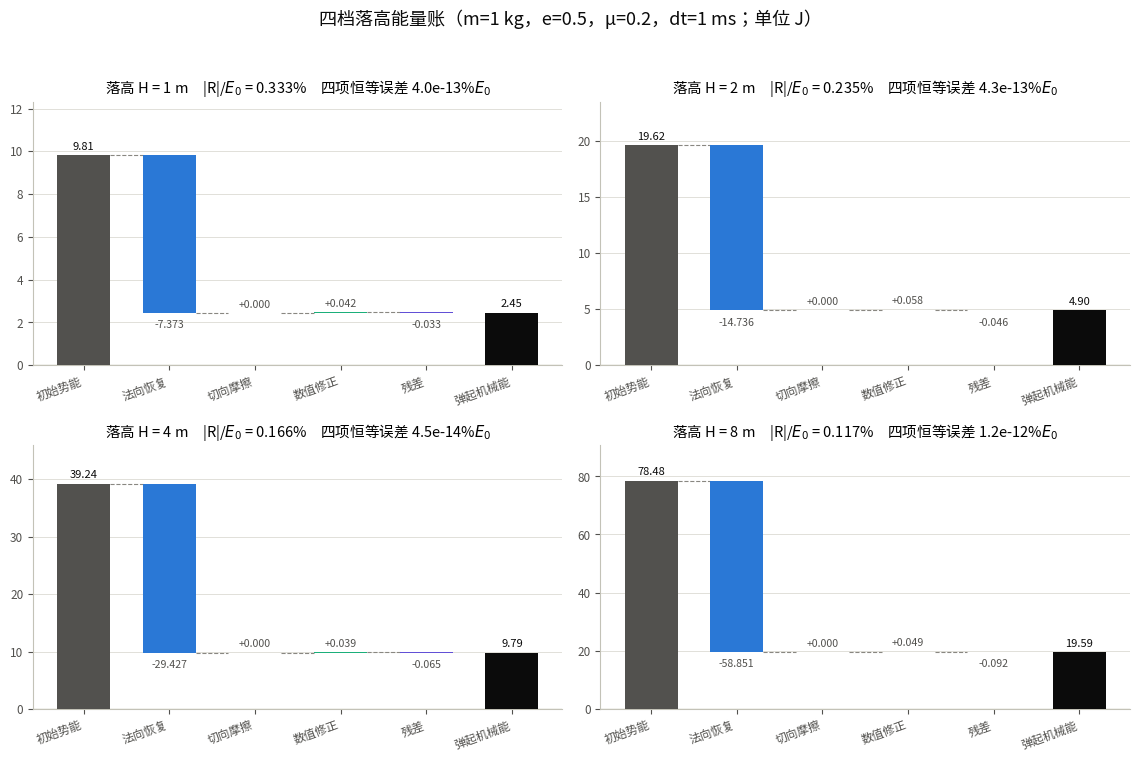
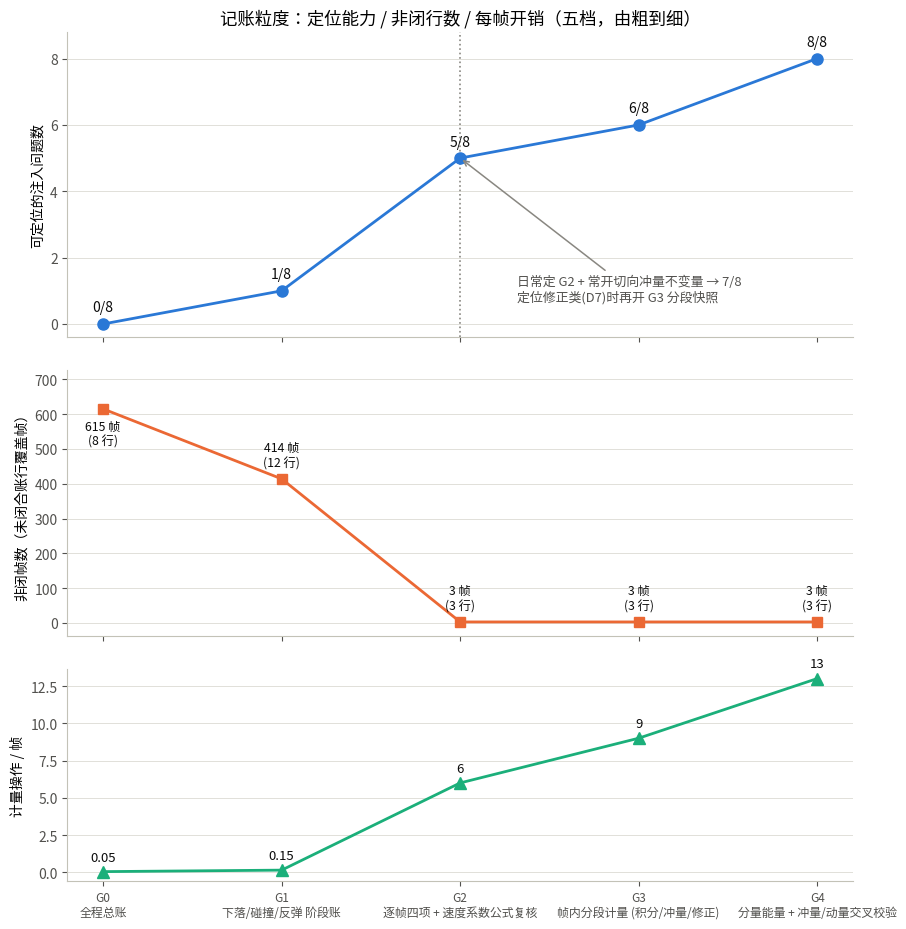
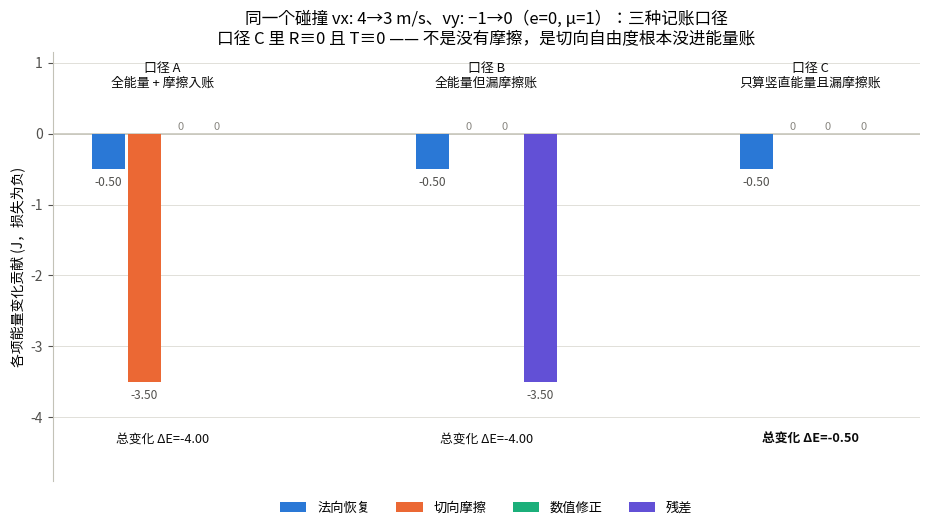

Write the Python code that produced these figures, in order.
#!/usr/bin/env python3
# -*- coding: utf-8 -*-
"""
energy_ledger.py — 落球-弹起能量账 / 粒度实验

四账项（全部用带符号的“能量变化贡献”记账，损失为负、注入为正）：
    N  法向恢复项   N = -1/2 m [(vn-)^2 - (vn+)^2] = -1/2 m (vn-)^2 (1-e^2)
    T  切向摩擦项   T = -1/2 m [(vt-)^2 - (vt+)^2]
                       vt+ = max(|vt-| - mu |vn-|, 0)
    C  数值修正项   C = + mg * dy_corr + 1/2 m (|v_surg+|^2 - |v_surg-|^2)
                       （位置投影注入势能；速度手术带走/注入动能，带符号）
    R  残差（反解） R = dE_obs - N - T - C

于是恒等式 N + T + C + R == dE_obs 严格成立（浮点误差量级）。
“闭合”有两道闸：
    delta_id      = |N+T+C+R-dE| / E0        恒等闭合（构造上即成立）
    unexplained   = |R| / E0                 实质性闭合：残差占初始能量比例
四档落高要求两者都 < 1%（delta_id 实际在 1e-12 量级）。

脚本直接运行会：
  1) 跑四档静止落高，写 four_height_ledger.csv/.json；
  2) 跑 8 个注入缺陷，做五档记账粒度实验，写 granularity_*.csv；
  3) 对每个不闭合/故障账户用 worst_discrepancy() 挑出差额最大的一项；
  4) 出两张图：四档能量瀑布、粒度双曲线（含开销面板）。
"""

from __future__ import annotations

import argparse
import csv
import json
import math
import os
from dataclasses import asdict, dataclass
from typing import Dict, List, Optional

GRAV = 9.81

TERM_CN = {
    "N": "法向恢复",
    "T": "切向摩擦",
    "C": "数值修正",
    "R": "残差",
}

# 数据视觉规范（dataviz 校验通过的 adjacent 顺序）
TERM_COLOR = {
    "N": "#2a78d6",   # blue
    "T": "#eb6834",   # orange
    "C": "#1baf7a",   # aqua
    "R": "#6250d6",   # violet
}
INK = "#0b0b0b"
INK2 = "#52514e"
MUTED = "#898781"
GRID = "#e1e0d9"
SURFACE = "#fcfcfb"


# --------------------------------------------------------------------------- #
# 仿真与记账核心
# --------------------------------------------------------------------------- #
@dataclass
class Params:
    m: float = 1.0
    e: float = 0.5
    mu: float = 0.2
    dt: float = 1e-3
    g: float = GRAV
    beta: float = 1.0     # 位置修正比例（Baumgarte percent），仓库现状 = 1
    slop: float = 0.0     # 穿透容差


def energy(z: float, vx: float, vy: float, p: Params,
           include_tangent: bool = True) -> float:
    """机械能。z 是相对接触位置的球心高度（z=0 恰好接触）。"""
    tx = vx * vx if include_tangent else 0.0
    return p.m * p.g * z + 0.5 * p.m * (tx + vy * vy)


def simulate(
    H: float = 4.0,
    vx0: float = 0.0,
    p: Optional[Params] = None,
    # —— 记账/实现缺陷开关（粒度实验用）——
    speed_N: bool = False,        # D1: 把 |vn|-|vn'|（速度差）当能量入账
    no_T: bool = False,           # D2/D3: 切向摩擦项记 0
    trunc_E: bool = False,        # D3: 总能量漏算 vx^2（只记竖直口径）
    no_C: bool = False,           # D4: 位置修正完全不入账
    e_book: Optional[float] = None,   # D6: 账本用错恢复系数
    double_C: bool = False,       # D7: 修正实际执行两次，账本只记一次
    reverse_friction: bool = False,   # D8: 摩擦不封项，可反向
    max_seconds: float = 30.0,
) -> Dict:
    """落到第一次弹起后的最高点为止，逐帧留下分段计量记录。"""
    if p is None:
        p = Params()
    if e_book is None:
        e_book = p.e

    z, vx, vy = float(H), float(vx0), 0.0
    Efull0 = energy(z, vx, vy, p, True)
    Eobs0 = energy(z, vx, vy, p, not trunc_E)

    frames: List[Dict] = []
    contact_seen = False
    contact_frame = -1
    n_steps = int(max_seconds / p.dt) + 16

    for k in range(n_steps):
        rec: Dict = {"k": k, "t": k * p.dt}
        E_start_obs = energy(z, vx, vy, p, not trunc_E)
        rec["z_pre"] = z

        # ---- 阶段 1：半隐式欧拉积分（与 integrate.c 同一更新顺序） ----
        vy_before_int = vy
        vy -= p.g * p.dt
        z += vy * p.dt
        E_after_int_obs = energy(z, vx, vy, p, not trunc_E)
        dE_int = E_after_int_obs - E_start_obs

        # ---- 阶段 2：碰撞冲量（与 solve.c 同一法向/切向模型） ----
        contact = z < 0.0
        N_book = T_book = 0.0
        N_true = T_true = 0.0
        N_formula = T_formula = 0.0
        vn_pre = vt_pre = vn_post = vt_post = 0.0
        red = 0.0
        reversed_tangent = False
        dE_solve = 0.0
        Jn = Jt = 0.0

        if contact:
            vn_pre, vt_pre = vy, vx
            if vn_pre < 0.0:
                vn_post = -p.e * vn_pre
                u = abs(vt_pre)
                if reverse_friction:
                    red = p.mu * abs(vn_pre)          # 故意不 min(..., u)
                else:
                    red = min(p.mu * abs(vn_pre), u)  # 正确封项
                denom = u if u > 1e-12 else 1.0
                scale = (u - red) / denom
                if u <= 1e-12:
                    scale = 0.0
                vx_new = scale * vt_pre
                reversed_tangent = (vt_pre * vx_new < -1e-9)

                E_pre_solve_obs = energy(z, vx, vy, p, not trunc_E)
                vy = vn_post
                vx = vx_new
                E_post_solve_obs = energy(z, vx, vy, p, not trunc_E)
                dE_solve = E_post_solve_obs - E_pre_solve_obs

                # 独立的状态差口径（真值）
                N_true = -0.5 * p.m * (vn_pre * vn_pre - vn_post * vn_post)
                T_true = -0.5 * p.m * (vt_pre * vt_pre - vx * vx)
                # 系数表式口径
                N_formula = -0.5 * p.m * vn_pre * vn_pre * (1.0 - e_book * e_book)
                T_formula = -(p.m * u * red - 0.5 * p.m * red * red)

                if speed_N:
                    # 仓库 solve.c 现有 out_normal_loss 的量纲：速度差 (m/s)
                    N_book = -p.m * (abs(vn_pre) - abs(vn_post))
                else:
                    N_book = N_formula
                T_book = 0.0 if no_T else T_formula

                Jn = p.m * (vn_post - vn_pre)
                Jt = p.m * (vx - vt_pre)

        # ---- 阶段 3：穿透位置修正 + 速度手术（与 integrate.c 对应） ----
        # 注意：integrate.c 里 y+=pen 与 “if vy<0 vy=0” 都在 if(pen>0) 块内，
        # 速度手术只允许发生在穿透帧，不能每帧清零重力速度。
        pen = -z if z < 0.0 else 0.0
        dy_logged = p.beta * max(pen - p.slop, 0.0) if pen > 0.0 else 0.0
        dy_actual = dy_logged + (dy_logged if double_C else 0.0)
        z += dy_actual

        vy_pre_clamp = vy
        clamped = False
        if pen > 0.0 and vy < 0.0:
            vy = 0.0
            clamped = True
        dK_clamp = 0.5 * p.m * (vy * vy - vy_pre_clamp * vy_pre_clamp)

        E_end_obs = energy(z, vx, vy, p, not trunc_E)
        dE_corr = E_end_obs - E_after_int_obs - dE_solve if contact or dE_solve else \
            E_end_obs - E_after_int_obs
        # 更稳妥：直接重算修正阶段前后
        E_before_corr_obs = E_after_int_obs + dE_solve
        dE_corr = E_end_obs - E_before_corr_obs

        C_true = p.m * p.g * dy_actual + dK_clamp
        C_formula_logged = p.m * p.g * dy_logged + dK_clamp
        if no_C:
            C_book = 0.0
        else:
            C_book = C_formula_logged

        dE_total = E_end_obs - E_start_obs
        R_book = dE_total - N_book - T_book - C_book

        rec.update({
            "contact": bool(contact and vn_pre < 0.0),
            "pen": pen, "dy_logged": dy_logged, "dy_actual": dy_actual,
            "clamped": clamped,
            "z_post": z, "vx": vx, "vy": vy,
            "vn_pre": vn_pre, "vt_pre": vt_pre,
            "vn_post": vn_post, "vt_post": vx if contact else vt_pre,
            "Jn": Jn, "Jt": Jt,
            "reversed_tangent": reversed_tangent,
            "dE_int": dE_int, "dE_solve": dE_solve, "dE_corr": dE_corr,
            "dK_clamp": dK_clamp, "dE": dE_total,
            "N_book": N_book, "T_book": T_book, "C_book": C_book, "R": R_book,
            "N_true": N_true, "T_true": T_true, "C_true": C_true,
            "N_formula": N_formula, "T_formula": T_formula,
            "E_end_obs": E_end_obs,
        })
        frames.append(rec)

        if rec["contact"] and not contact_seen:
            contact_seen = True
            contact_frame = k

        # 第一次弹起后的最高点：vy 由正转非正的那一帧结束
        if contact_seen and k > contact_frame and vy <= 0.0:
            break
        if z < -1.0 * max(H, 1.0):  # 兜底：穿地失控
            break

    # ---- 汇总（直接求和，与 Eend-Estart 互为冗余校验） ----
    def s(key: str) -> float:
        return float(sum(f[key] for f in frames))

    N, T, C, R = s("N_book"), s("T_book"), s("C_book"), s("R")
    dE = s("dE")
    Efull_end = energy(z, vx, vy, p, True)

    out = {
        "params": asdict(p),
        "flags": {"speed_N": speed_N, "no_T": no_T, "trunc_E": trunc_E,
                  "no_C": no_C, "double_C": double_C,
                  "reverse_friction": reverse_friction,
                  "e_book": p.e if e_book is None else e_book},
        "H": H, "vx0": vx0,
        "n_frames": len(frames),
        "contact_frame": contact_frame,
        "z_apex": z, "vx_apex": vx, "vy_apex": vy,
        "E0": Efull0,
        "E_apex_full": Efull_end,
        "Eobs0": Eobs0,
        "Eobs_end": frames[-1]["E_end_obs"] if frames else Eobs0,
        "dE": dE, "N": N, "T": T, "C": C, "R": R,
        "N_true": s("N_true"), "T_true": s("T_true"), "C_true": s("C_true"),
        "frames": frames,
    }
    # 独立的全状态口径残差（不受 trunc_E 影响）：
    # 用真实机械能变化 + 真值三项反解
    out["R_fullstate"] = (Efull_end - Efull0) - out["N_true"] - out["T_true"] - out["C_true"]
    return out


# --------------------------------------------------------------------------- #
# 闭合检查与“差额最大项”挑选
# --------------------------------------------------------------------------- #
def closure_metrics(run: Dict) -> Dict:
    E0 = run["E0"]
    ident = abs(run["N"] + run["T"] + run["C"] + run["R"] - run["dE"])
    unexpl = abs(run["R"])
    return {
        "identity_err_pctE0": 100.0 * ident / E0,
        "residual_pctE0": 100.0 * unexpl / E0,
        "identity_err_pct_dE": 100.0 * ident / max(abs(run["dE"]), 1e-30),
        "pass_1pct": (100.0 * ident / E0 < 1.0) and (100.0 * unexpl / E0 < 1.0),
    }


def term_discrepancies(run: Dict) -> Dict[str, float]:
    """每个账项与其独立直接计量值的差额（J）。残差项取 |R|。"""
    return {
        "N": abs(run["N"] - run["N_true"]),
        "T": abs(run["T"] - run["T_true"]),
        "C": abs(run["C"] - run["C_true"]),
        "R": abs(run["R"]),
    }


def worst_discrepancy(run: Dict, exact_frac: float = 1e-7) -> tuple[str, float]:
    """
    “不闭合时把差额最大的那项挑出来”的正式挑选规则：

    先拿三个有独立直接计量的科目 N/T/C 做账实核对；若任一科目的差额超过
    精确复核容差，挑其中差额最大的科目。只有三个科目都账实相符时，才把
    反解残差 R 本身（积分/未建模效应）作为最大差额项。

    不能直接把 |R| 与 δN/δT/δC 放一起取 max：R 是吸收项，某科目的记账错误
    会机械地搬进 R，两边几乎相等，直接 max 会永远偏向“残差”。
    """
    d = term_discrepancies(run)
    tol = exact_frac * run["E0"]
    channels = {k: d[k] for k in ("N", "T", "C")}
    key = max(channels, key=channels.get)
    if channels[key] > tol:
        return key, channels[key]
    return "R", abs(run["R"])


def canonical_impact_demo() -> Dict:
    """
    solve.c 自检同款单次碰撞：v=(vx=4, vy=-1)，n=+y，m=1，e=0，mu=1。
    给出三种记账口径，精确展示 “R≡0 且 T≡0 => 切向冲量没参与能量结算”。
    """
    m, vn, vt, e, mu = 1.0, -1.0, 4.0, 0.0, 1.0
    vn_post = -e * vn
    red = min(mu * abs(vn), abs(vt))
    vt_post = max(abs(vt) - red, 0.0)
    Ln = 0.5 * m * (vn * vn - vn_post * vn_post)   # 0.5 J
    Lt = 0.5 * m * (vt * vt - vt_post * vt_post)   # 3.5 J
    dE_full = -Ln - Lt                              # -4.0 J
    dE_vert = 0.5 * m * vn_post ** 2 - 0.5 * m * vn ** 2  # -0.5 J，接触点 PE 不变

    def book(obs_dE, T_book):
        N_book = -Ln
        C_book = 0.0
        R = obs_dE - N_book - T_book - C_book
        return {"N": N_book, "T": T_book, "C": C_book, "R": R,
                "sum4": N_book + T_book + C_book + R, "dE": obs_dE}

    return {
        "input": {"m": m, "vn_pre": vn, "vt_pre": vt, "e": e, "mu": mu,
                  "vn_post": vn_post, "vt_post": vt_post},
        "Ln_J": Ln, "Lt_J": Lt,
        "A_full_complete": book(dE_full, -Lt),       # 完整口径 + 摩擦入账
        "B_full_omitT": book(dE_full, 0.0),          # 全能量但漏摩擦账
        "C_vertical_omitT": book(dE_vert, 0.0),      # 截断竖直能量 + 漏摩擦账
    }


# --------------------------------------------------------------------------- #
# 粒度实验
# --------------------------------------------------------------------------- #
# 五档粒度（由粗到细，视图能力嵌套）
TIERS = [
    ("G0", "全程总账"),
    ("G1", "下落/碰撞/反弹 阶段账"),
    ("G2", "逐帧四项 + 速度系数公式复核"),
    ("G3", "帧内分段计量 (积分/冲量/修正)"),
    ("G4", "分量能量 + 冲量/动量交叉校验"),
]

# 每档每帧计量操作数的显式成本模型（能量求值/公式/不变量的标量运算加权）
TIER_COST_OPS = {
    "G0": 0.05,    # 全程 2 次能量求值摊到约 40 帧
    "G1": 0.15,    # 4 个阶段边界
    "G2": 6.0,     # 每帧 2 次 E + 接触帧 N/T 公式与状态差复核
    "G3": 9.0,     # 再加 3 个分段能量快照
    "G4": 13.0,    # 再加分量能、Jn/Jt 动量与摩擦锥不变量
}

CLOSE_TOL_PCT = 1.0  # “非闭行”的重要性阈值：1% E0


def _phases(run: Dict) -> Dict[str, List[Dict]]:
    cf = run["contact_frame"]
    fr = run["frames"]
    if cf < 0:
        return {"fall": fr, "contact": [], "rise": []}
    contact = [f for f in fr if f["contact"]]
    fall = [f for f in fr if f["k"] < cf]
    last_contact_k = max((f["k"] for f in contact), default=cf)
    rise = [f for f in fr if f["k"] > last_contact_k]
    return {"fall": fall, "contact": contact, "rise": rise}


def _sum(rows: List[Dict], key: str) -> float:
    return float(sum(r[key] for r in rows))


def nonclosing_stats(run: Dict) -> Dict[str, Dict[str, int]]:
    """
    各粒度视图下超过 1% E0 重要性闸的未闭合账行。

    rows   : 未闭合账行（阶段/帧/分段）数；
    frames : 这些账行覆盖的“原子仿真帧”数，即“非闭帧数”。粗粒度一行不过闸，
             该行覆盖的全部帧都无法被单独证明闭合（爆炸半径）；细粒度收敛到
             真正肇事的那一帧。G4 的能量行与 G3 相同，新增的是不变量检查。
    """
    tol = CLOSE_TOL_PCT / 100.0 * run["E0"]
    fr = run["frames"]
    ph = _phases(run)
    out: Dict[str, Dict[str, int]] = {}

    g0_bad = abs(run["R"]) > tol
    out["G0"] = {"rows": int(g0_bad), "frames": run["n_frames"] if g0_bad else 0}

    g1_rows = g1_frames = 0
    for rows in ph.values():
        if rows and abs(_sum(rows, "R")) > tol:
            g1_rows += 1
            g1_frames += len(rows)
    out["G1"] = {"rows": g1_rows, "frames": g1_frames}

    bad2 = [f for f in fr if abs(f["R"]) > tol]
    out["G2"] = {"rows": len(bad2), "frames": len(bad2)}

    g3_rows = 0
    bad3_frames = set()
    for f in fr:
        stage_bad = False
        if abs(f["dE_int"]) > tol:
            g3_rows += 1
            stage_bad = True
        if f["contact"]:
            r_solve = f["dE_solve"] - f["N_book"] - f["T_book"]
            if abs(r_solve) > tol:
                g3_rows += 1
                stage_bad = True
        if f["pen"] > 0.0 or abs(f["dE_corr"]) > 0.0:
            r_corr = f["dE_corr"] - f["C_book"]
            if abs(r_corr) > tol:
                g3_rows += 1
                stage_bad = True
        if stage_bad:
            bad3_frames.add(f["k"])
    out["G3"] = {"rows": g3_rows, "frames": len(bad3_frames)}
    out["G4"] = {"rows": g3_rows, "frames": len(bad3_frames)}
    return out


def count_nonclosing(run: Dict) -> Dict[str, int]:
    """向后兼容：只取未闭合行数。"""
    stats = nonclosing_stats(run)
    return {g: stats[g]["rows"] for g, _ in TIERS}


def tier_flags(run: Dict) -> Dict[str, set]:
    """
    每档粒度“可见的检查”会点名哪些账项 {N,T,C,R}。
    完全由真实记录与该档保留的字段决定，与故障编号无关；细档能力是粗档超集。
    一个缺陷算“可定位”，当且仅当它的目标账项出现在该档 flags 里。
    """
    fr = run["frames"]
    ph = _phases(run)
    E0 = run["E0"]
    exact = 1e-7 * E0   # 恒等式/公式复核容差（精确账应到浮点量级）
    mat = 0.01 * E0     # 1% E0 材料性闸
    fl: Dict[str, set] = {g: set() for g, _ in TIERS}

    # G0：只有一个总残差。再大也只知道“总账异常”，无法点名 N/T/C/R 科目。

    # G1：下落/反弹飞行阶段的残差累积越 1% 闸 -> 可点名 R（积分截断/未建模）
    flight_R = _sum(ph["fall"], "R") + _sum(ph["rise"], "R")
    if abs(flight_R) > mat:
        fl["G1"].add("R")

    # G2：逐帧四项，并用“账本自己保留的速度分量”做系数公式独立复核
    tangent_logged = not bool(run.get("flags", {}).get("trunc_E", False))
    for f in fr:
        if f["contact"]:
            if abs(f["N_book"] - f["N_true"]) > exact:
                fl["G2"].add("N")
            # 截断竖直口径的账本根本没保留 vt，这一项在 G2 无法复核 —— 正是 D3
            if tangent_logged and abs(f["T_book"] - f["T_true"]) > exact:
                fl["G2"].add("T")
        if f["pen"] > 0.0:
            c_expected = Params.m * Params.g * f["dy_logged"] + f.get("dK_clamp", 0.0)
            if abs(f["C_book"] - c_expected) > exact:
                fl["G2"].add("C")
        if abs(f["R"]) > mat:
            fl["G2"].add("R")
    fl["G2"] |= fl["G1"]   # 逐帧视图总能重新聚合出阶段视图

    # G3：帧内分段能量快照，能抓住“系数表式没覆盖的段内操作”
    fl["G3"] |= fl["G2"]
    for f in fr:
        if f["pen"] > 0.0 and abs(f["dE_corr"] - f["C_book"]) > exact:
            fl["G3"].add("C")
        if abs(f["dE_int"]) > exact:
            fl["G3"].add("R")   # 半隐式欧拉的分段截断误差显形

    # G4：独立物理状态/冲量交叉校验，不受账本能量口径（如漏 vx²）影响
    fl["G4"] |= fl["G3"]
    mu = run["params"]["mu"]
    for f in fr:
        if not f["contact"]:
            continue
        tangential_action = abs(f["vt_pre"] - f["vx"]) > 1e-9
        if tangential_action and abs(f["T_book"]) < exact:
            fl["G4"].add("T")   # Δvt≠0 却没有摩擦能量账 -> 切向冲量未结算
        cone_violation = abs(f["Jt"]) > mu * abs(f["Jn"]) + 1e-9
        if f["reversed_tangent"] or cone_violation:
            fl["G4"].add("T")   # 摩擦不反向 / |Jt|≤μ|Jn| 不变量
    return fl


def locate_fault(target: str, run: Dict) -> Dict[str, bool]:
    """保留旧入口：目标账项是否被各档粒度点名。"""
    fl = tier_flags(run)
    return {g: target in fl[g] for g, _ in TIERS}


# 8 个注入缺陷的真实运行配置
def fault_suite() -> List[Dict]:
    base = dict(H=4.0, vx0=4.0)
    p60 = Params(dt=1 / 60, mu=0.3)
    p30 = Params(dt=1 / 30, mu=0.3)
    p60grip = Params(dt=1 / 60, mu=0.8)
    return [
        {"id": "D1", "target": "N", "name": "法向损失把速度差 |vn|-|vn'| 当能量",
         "run": simulate(p=p60, **base, speed_N=True)},
        {"id": "D2", "target": "T", "name": "切向冲量已施加，摩擦能账记 0（全能量口径）",
         "run": simulate(p=p60, **base, no_T=True)},
        {"id": "D3", "target": "T", "name": "能量口径漏算 vx²，且摩擦账记 0（R≡0,T≡0）",
         "run": simulate(p=p60, **base, no_T=True, trunc_E=True)},
        {"id": "D4", "target": "C", "name": "位置修正注入的势能完全不入账",
         "run": simulate(p=p60, **base, no_C=True)},
        {"id": "D5", "target": "R", "name": "积分步长过粗（1/30 s），飞行段能量漂移累积",
         "run": simulate(p=p30, **base)},
        {"id": "D6", "target": "N", "name": "账本恢复系数用错（账本 e=0.9，实际 e=0.5）",
         "run": simulate(p=p60, **base, e_book=0.9)},
        {"id": "D7", "target": "C", "name": "位置修正实际执行两次，账只记一次",
         "run": simulate(p=p60, **base, double_C=True)},
        {"id": "D8", "target": "T", "name": "摩擦冲量不封项导致切向反向（能量可能仍闭合）",
         "run": simulate(p=p60grip, **base, reverse_friction=True)},
    ]


# --------------------------------------------------------------------------- #
# 主流程：四档落高表 + 粒度实验 + 落盘
# --------------------------------------------------------------------------- #
def main() -> int:
    ap = argparse.ArgumentParser()
    ap.add_argument("--out", default="artifacts/energy-ledger")
    ap.add_argument("--no-plots", action="store_true")
    args = ap.parse_args()
    os.makedirs(args.out, exist_ok=True)

    heights = [1.0, 2.0, 4.0, 8.0]
    rows = []
    runs = {}
    for H in heights:
        r = simulate(H=H, vx0=0.0, p=Params(e=0.5, mu=0.2, dt=1e-3))
        runs[H] = r
        cm = closure_metrics(r)
        wk, wv = worst_discrepancy(r)
        rows.append({
            "H_m": H,
            "frames": r["n_frames"],
            "E0_J": r["E0"],
            "E_apex_J": r["E_apex_full"],
            "N_J": r["N"], "T_J": r["T"], "C_J": r["C"], "R_J": r["R"],
            "dE_J": r["dE"],
            "sum4_J": r["N"] + r["T"] + r["C"] + r["R"],
            "identity_err_pctE0": cm["identity_err_pctE0"],
            "residual_pctE0": cm["residual_pctE0"],
            "pass_1pct": cm["pass_1pct"],
            "worst_term": TERM_CN[wk], "worst_discrepancy_J": wv,
            "apex_height_m": r["z_apex"],
        })

    csv_path = os.path.join(args.out, "four_height_ledger.csv")
    with open(csv_path, "w", newline="", encoding="utf-8-sig") as fh:
        w = csv.DictWriter(fh, fieldnames=list(rows[0].keys()))
        w.writeheader()
        for row in rows:
            w.writerow(row)

    # JSON（不含庞大 frames 的精简版 + 完整一份供复核）
    slim = []
    for H, r in runs.items():
        cm = closure_metrics(r)
        slim.append({k: v for k, v in r.items() if k != "frames"} | {"closure": cm})
    with open(os.path.join(args.out, "four_height_ledger.json"), "w",
              encoding="utf-8") as fh:
        json.dump(slim, fh, ensure_ascii=False, indent=2)

    # ---- 粒度实验 ----
    faults = fault_suite()
    loc_matrix: List[Dict] = []
    nonclose_rows_total = {g: 0 for g, _ in TIERS}
    nonclose_frames_total = {g: 0 for g, _ in TIERS}

    # 非闭帧计数包含四档标称落高 + 8 个故障
    for H in heights:
        st = nonclosing_stats(runs[H])
        for g in nonclose_rows_total:
            nonclose_rows_total[g] += st[g]["rows"]
            nonclose_frames_total[g] += st[g]["frames"]

    picker_rows = []
    for fdef in faults:
        r = fdef["run"]
        loc = locate_fault(fdef["target"], r)
        st = nonclosing_stats(r)
        for g in nonclose_rows_total:
            nonclose_rows_total[g] += st[g]["rows"]
            nonclose_frames_total[g] += st[g]["frames"]
        wk, wv = worst_discrepancy(r)
        d = term_discrepancies(r)
        picker_rows.append({
            "id": fdef["id"], "target": fdef["target"],
            "name": fdef["name"],
            "worst_term": wk, "worst_term_cn": TERM_CN[wk],
            "worst_discrepancy_J": wv,
            "dN_J": d["N"], "dT_J": d["T"], "dC_J": d["C"], "dR_J": d["R"],
            "R_book_J": r["R"], "T_book_J": r["T"],
            "R_fullstate_J": r["R_fullstate"],
            "E0_J": r["E0"],
            "worst_pctE0": 100 * wv / r["E0"],
            **{f"loc_{g}": int(loc[g]) for g, _ in TIERS},
            **{f"ncrows_{g}": st[g]["rows"] for g, _ in TIERS},
            **{f"ncframes_{g}": st[g]["frames"] for g, _ in TIERS},
        })
        loc_matrix.append({"id": fdef["id"], "target": fdef["target"],
                           "name": fdef["name"], **loc})

    located_count = {g: sum(1 for fm in loc_matrix if fm[g]) for g, _ in TIERS}

    gran_rows = []
    for g, label in TIERS:
        gran_rows.append({
            "tier": g, "label": label,
            "located_problems": located_count[g],
            "nonclosing_rows": nonclose_rows_total[g],
            "nonclosing_frames": nonclose_frames_total[g],
            "ops_per_frame": TIER_COST_OPS[g],
        })
    with open(os.path.join(args.out, "granularity_curve.csv"), "w",
              newline="", encoding="utf-8-sig") as fh:
        w = csv.DictWriter(fh, fieldnames=list(gran_rows[0].keys()))
        w.writeheader()
        w.writerows(gran_rows)

    with open(os.path.join(args.out, "fault_picker.csv"), "w",
              newline="", encoding="utf-8-sig") as fh:
        w = csv.DictWriter(fh, fieldnames=list(picker_rows[0].keys()))
        w.writeheader()
        w.writerows(picker_rows)

    demo = canonical_impact_demo()
    with open(os.path.join(args.out, "canonical_impact_demo.json"), "w",
              encoding="utf-8") as fh:
        json.dump(demo, fh, ensure_ascii=False, indent=2)

    with open(os.path.join(args.out, "localization_matrix.json"), "w",
              encoding="utf-8") as fh:
        json.dump({"tiers": TIERS, "matrix": loc_matrix,
                   "located_count": located_count,
                   "nonclosing_rows_total": nonclose_rows_total,
                   "nonclosing_frames_total": nonclose_frames_total},
                  fh, ensure_ascii=False, indent=2)

    # ---- dt 收敛扫描（辅助决定参考步长） ----
    dt_rows = []
    for H in heights:
        for dt in (1 / 30, 1 / 60, 1 / 120, 1 / 240, 1 / 480, 1 / 1000):
            r = simulate(H=H, p=Params(e=0.5, mu=0.2, dt=dt))
            cm = closure_metrics(r)
            dt_rows.append({"H_m": H, "dt_s": dt,
                            "residual_pctE0": cm["residual_pctE0"],
                            "pass_1pct": cm["pass_1pct"]})
    with open(os.path.join(args.out, "dt_sweep.csv"), "w",
              newline="", encoding="utf-8-sig") as fh:
        w = csv.DictWriter(fh, fieldnames=list(dt_rows[0].keys()))
        w.writeheader()
        w.writerows(dt_rows)

    # ---- 控制台摘要 ----
    print("== 四档落高能量账 (J, m=1 kg, e=0.5, mu=0.2, dt=1e-3) ==")
    hdr = f"{'H':>4} {'E0':>8} {'Eapex':>8} {'N':>8} {'T':>6} {'C':>7} {'R':>8} {'|R|/E0%':>8} {'id%E0':>9} pass"
    print(hdr)
    for row in rows:
        print(f"{row['H_m']:>4.0f} {row['E0_J']:>8.3f} {row['E_apex_J']:>8.3f} "
              f"{row['N_J']:>8.3f} {row['T_J']:>6.3f} {row['C_J']:>7.4f} "
              f"{row['R_J']:>8.4f} {row['residual_pctE0']:>8.4f} "
              f"{row['identity_err_pctE0']:>9.2e} {int(row['pass_1pct'])}")

    print("\n== 粒度曲线 ==")
    for gr in gran_rows:
        print(f"{gr['tier']} {gr['label']:<32} locate={gr['located_problems']}/8 "
              f"nc_rows={gr['nonclosing_rows']:>3} nc_frames={gr['nonclosing_frames']:>4} "
              f"ops/f={gr['ops_per_frame']}")

    d = canonical_impact_demo()
    print("\n== 单次碰撞三口径 (vn=-1, vt=4, e=0, mu=1; Ln=0.5J Lt=3.5J) ==")
    for name in ("A_full_complete", "B_full_omitT", "C_vertical_omitT"):
        b = d[name]
        print(f"{name:<20} N={b['N']:+.2f} T={b['T']:+.2f} C={b['C']:+.2f} "
              f"R={b['R']:+.2e} sum4-dE={b['sum4'] - b['dE']:+.1e}")

    print("\n== 故障最大差额项 ==")
    for pr in picker_rows:
        print(f"{pr['id']} target={TERM_CN[pr['target']]:<5} pick={pr['worst_term_cn']:<5} "
              f"maxd={pr['worst_discrepancy_J']:8.3f}J ({pr['worst_pctE0']:6.2f}% E0) "
              f"R_book={pr['R_book_J']:8.3f} R_full={pr['R_fullstate_J']:8.4f}")

    if not args.no_plots:
        make_plots(args.out, rows, gran_rows, picker_rows, runs, demo)

    # 四档必须全部通过 1%
    return 0 if all(row["pass_1pct"] for row in rows) else 2


# --------------------------------------------------------------------------- #
# 绘图
# --------------------------------------------------------------------------- #
def make_plots(out_dir: str, rows: List[Dict], gran_rows: List[Dict],
               picker_rows: List[Dict], runs: Dict, demo: Dict) -> None:
    import matplotlib
    matplotlib.use("Agg")
    import matplotlib.pyplot as plt
    from matplotlib import font_manager

    for fam in ("Noto Sans CJK SC", "WenQuanYi Zen Hei", "sans-serif"):
        try:
            font_manager.findfont(fam, fallback_to_default=False)
            plt.rcParams["font.sans-serif"] = [fam]
            break
        except Exception:
            continue
    plt.rcParams["axes.unicode_minus"] = False
    plt.rcParams["font.size"] = 10

    # ---------------- 图 1：四档能量瀑布 ----------------
    fig, axes = plt.subplots(2, 2, figsize=(11.5, 7.6))
    axes = axes.ravel()
    for ax, row in zip(axes, rows):
        H = row["H_m"]
        comps = [
            ("初始势能", row["E0_J"], "total0"),
            ("法向恢复", row["N_J"], "N"),
            ("切向摩擦", row["T_J"], "T"),
            ("数值修正", row["C_J"], "C"),
            ("残差", row["R_J"], "R"),
            ("弹起机械能", row["E_apex_J"], "total1"),
        ]
        xs = list(range(len(comps)))
        cum = 0.0
        levels = []  # 每根柱的 (bottom, top, label_y)
        prev_top = None
        for i, (label, val, kind) in enumerate(comps):
            if kind.startswith("total"):
                ax.bar(i, val, bottom=0.0, color=INK2 if kind == "total0" else INK,
                       width=0.62, zorder=3)
                levels.append((0.0, val, val))
                cum = val
            else:
                new_cum = cum + val
                lo, hi = min(cum, new_cum), max(cum, new_cum)
                ax.bar(i, hi - lo, bottom=lo, color=TERM_COLOR[kind],
                       width=0.62, zorder=3)
                # 与上一柱末端的连接虚线
                ax.plot([i - 1 + 0.31, i - 0.31], [cum, cum],
                        color=MUTED, lw=0.8, ls="--", zorder=2)
                top = hi
                levels.append((lo, hi, top))
                cum = new_cum
        ax.set_xticks(xs)
        ax.set_xticklabels([c[0] for c in comps], rotation=20, ha="right", fontsize=8.5)
        id_err = row["identity_err_pctE0"]
        id_txt = "≈0（反解恒等）" if id_err == 0.0 else f"{id_err:.1e}%$E_0$"
        ax.set_title(f"落高 H = {H:.0f} m　|R|/$E_0$ = {row['residual_pctE0']:.3f}%　"
                     f"四项恒等误差 {id_txt}",
                     fontsize=10.5)
        ax.grid(axis="y", color=GRID, lw=0.7, zorder=0)
        for sp in ("top", "right"):
            ax.spines[sp].set_visible(False)
        ax.spines["left"].set_color("#c3c2b7")
        ax.spines["bottom"].set_color("#c3c2b7")
        ax.tick_params(colors=INK2, labelsize=8.5)
        ax.axhline(0, color="#c3c2b7", lw=1.0)
        # 数值直标：总量柱标在柱顶上方，增量柱标在变化端外侧
        yspan = max(c[1] for c in comps) + 1.0
        for i, (label, val, kind) in enumerate(comps):
            lo, hi, top = levels[i]
            if kind.startswith("total"):
                ax.annotate(f"{val:.2f}", (i, hi), textcoords="offset points",
                            xytext=(0, 4), ha="center", fontsize=8, color=INK)
            else:
                signed_end = lo if val < 0 else hi
                off = -11 if val < 0 else 4
                ax.annotate(f"{val:+.3f}", (i, signed_end),
                            textcoords="offset points", xytext=(0, off),
                            ha="center", fontsize=7.6, color=INK2)
        ax.set_ylim(top=yspan * 1.14)
    fig.suptitle("四档落高能量账（m=1 kg，e=0.5，μ=0.2，dt=1 ms；单位 J）",
                 fontsize=13, color=INK, y=0.995)
    fig.tight_layout(rect=(0, 0, 1, 0.97))
    p1 = os.path.join(out_dir, "fig_four_height_waterfall.png")
    fig.savefig(p1, dpi=170, facecolor=SURFACE)
    plt.close(fig)

    # ---------------- 图 2：粒度两条曲线 + 开销 ----------------
    tiers = [g["tier"] for g in gran_rows]
    x = list(range(len(tiers)))
    loc = [g["located_problems"] for g in gran_rows]
    nc = [g["nonclosing_frames"] for g in gran_rows]
    nr = [g["nonclosing_rows"] for g in gran_rows]
    ops = [g["ops_per_frame"] for g in gran_rows]
    labels = [g["label"] for g in gran_rows]

    fig, (ax1, ax2, ax3) = plt.subplots(
        3, 1, figsize=(9.2, 9.4), sharex=True,
        gridspec_kw={"height_ratios": [1.15, 1.0, 0.8]})

    ax1.plot(x, loc, "-o", color="#2a78d6", lw=2, markersize=8, zorder=3)
    for xi, yi in zip(x, loc):
        ax1.annotate(f"{yi}/8", (xi, yi), textcoords="offset points",
                     xytext=(0, 9), ha="center", fontsize=10, color=INK)
    ax1.set_ylabel("可定位的注入问题数")
    ax1.set_ylim(-0.4, 8.8)
    ax1.set_yticks(range(0, 9, 2))
    ax1.set_title("记账粒度：定位能力 / 非闭行数 / 每帧开销（五档，由粗到细）",
                  fontsize=12.5)
    ax1.grid(axis="y", color=GRID, lw=0.7)
    ax1.axvline(2.0, color=MUTED, ls=":", lw=1.2)
    ax1.annotate("日常定 G2 + 常开切向冲量不变量 → 7/8\n"
                 "定位修正类(D7)时再开 G3 分段快照",
                 xy=(2, 5), xytext=(2.32, 0.7),
                 fontsize=9.3, color=INK2,
                 arrowprops=dict(arrowstyle="->", color=MUTED, lw=1.1))

    ax2.plot(x, nc, "-s", color="#eb6834", lw=2, markersize=7.5, zorder=3)
    for xi, yi, ri in zip(x, nc, nr):
        ax2.annotate(f"{yi} 帧\n({ri} 行)", (xi, yi), textcoords="offset points",
                     xytext=(0, 9 if yi < max(nc) * 0.8 else -26),
                     ha="center", fontsize=8.8, color=INK)
    ax2.set_ylabel("非闭帧数（未闭合账行覆盖帧）")
    ax2.set_ylim(bottom=-max(nc) * 0.06, top=max(nc) * 1.18 if max(nc) else 1)
    ax2.grid(axis="y", color=GRID, lw=0.7)

    ax3.plot(x, ops, "-^", color="#1baf7a", lw=2, markersize=8, zorder=3)
    for xi, yi in zip(x, ops):
        ax3.annotate(f"{yi:g}", (xi, yi), textcoords="offset points",
                     xytext=(0, 8), ha="center", fontsize=9.5, color=INK)
    ax3.set_ylabel("计量操作 / 帧")
    ax3.set_xticks(x)
    ax3.set_xticklabels([f"{t}\n{lab}" for t, lab in zip(tiers, labels)],
                        fontsize=8.6)
    ax3.grid(axis="y", color=GRID, lw=0.7)

    for ax in (ax1, ax2, ax3):
        for sp in ("top", "right"):
            ax.spines[sp].set_visible(False)
        ax.spines["left"].set_color("#c3c2b7")
        ax.spines["bottom"].set_color("#c3c2b7")
        ax.tick_params(colors=INK2)
    fig.tight_layout()
    p2 = os.path.join(out_dir, "fig_granularity_curves.png")
    fig.savefig(p2, dpi=170, facecolor=SURFACE)
    plt.close(fig)

    # ---------------- 图 3：切向冲量“隐身”诊断（标准单次碰撞三口径） ----------------
    groups = [
        ("口径 A\n全能量 + 摩擦入账", demo["A_full_complete"]),
        ("口径 B\n全能量但漏摩擦账", demo["B_full_omitT"]),
        ("口径 C\n只算竖直能量且漏摩擦账", demo["C_vertical_omitT"]),
    ]
    terms = ["N", "T", "C", "R"]
    fig, ax = plt.subplots(figsize=(9.4, 5.4))
    ng, nt = len(groups), len(terms)
    bw = 0.18
    for gi, (gname, book) in enumerate(groups):
        center = gi * (nt * bw + 0.9)
        for ti, tk in enumerate(terms):
            xpos = center + (ti - 1.5) * bw
            val = book[tk]
            ax.bar(xpos, val, width=bw * 0.92, color=TERM_COLOR[tk], zorder=3,
                   label=TERM_CN[tk] if gi == 0 else None)
            if abs(val) > 1e-9:
                off = 4 if val >= 0 else -12
                ax.annotate(f"{val:+.2f}", (xpos, val), textcoords="offset points",
                            xytext=(0, off), ha="center", fontsize=8.6, color=INK2)
            else:
                ax.annotate("0", (xpos, 0), textcoords="offset points",
                            xytext=(0, 3), ha="center", fontsize=8.0, color=MUTED)
        dE = book["dE"]
        ax.annotate(f"总变化 ΔE={dE:+.2f}", (center, -4.35), ha="center",
                    fontsize=9.2, color=INK,
                    fontweight="bold" if gi == 2 else "normal")
        ax.text(center, 0.62, gname, ha="center", va="bottom", fontsize=9.3,
                color=INK)
    ax.axhline(0, color="#c3c2b7", lw=1.1)
    ax.set_xticks([])
    ax.set_ylabel("各项能量变化贡献 (J，损失为负)")
    ax.set_ylim(-4.9, 1.15)
    ax.set_title("同一个碰撞 vx: 4→3 m/s、vy: −1→0（e=0, μ=1）：三种记账口径\n"
                 "口径 C 里 R≡0 且 T≡0 —— 不是没有摩擦，是切向自由度根本没进能量账",
                 fontsize=12)
    ax.grid(axis="y", color=GRID, lw=0.7, zorder=0)
    for sp in ("top", "right", "bottom"):
        ax.spines[sp].set_visible(False)
    ax.spines["left"].set_color("#c3c2b7")
    ax.tick_params(colors=INK2)
    ax.legend(frameon=False, fontsize=9.5, ncol=4, loc="upper center",
              bbox_to_anchor=(0.5, -0.02))
    fig.tight_layout()
    p3 = os.path.join(out_dir, "fig_tangent_diagnostic.png")
    fig.savefig(p3, dpi=170, facecolor=SURFACE, bbox_inches="tight")
    plt.close(fig)

    print(f"\nplots: {p1}\n       {p2}\n       {p3}")


if __name__ == "__main__":
    raise SystemExit(main())
